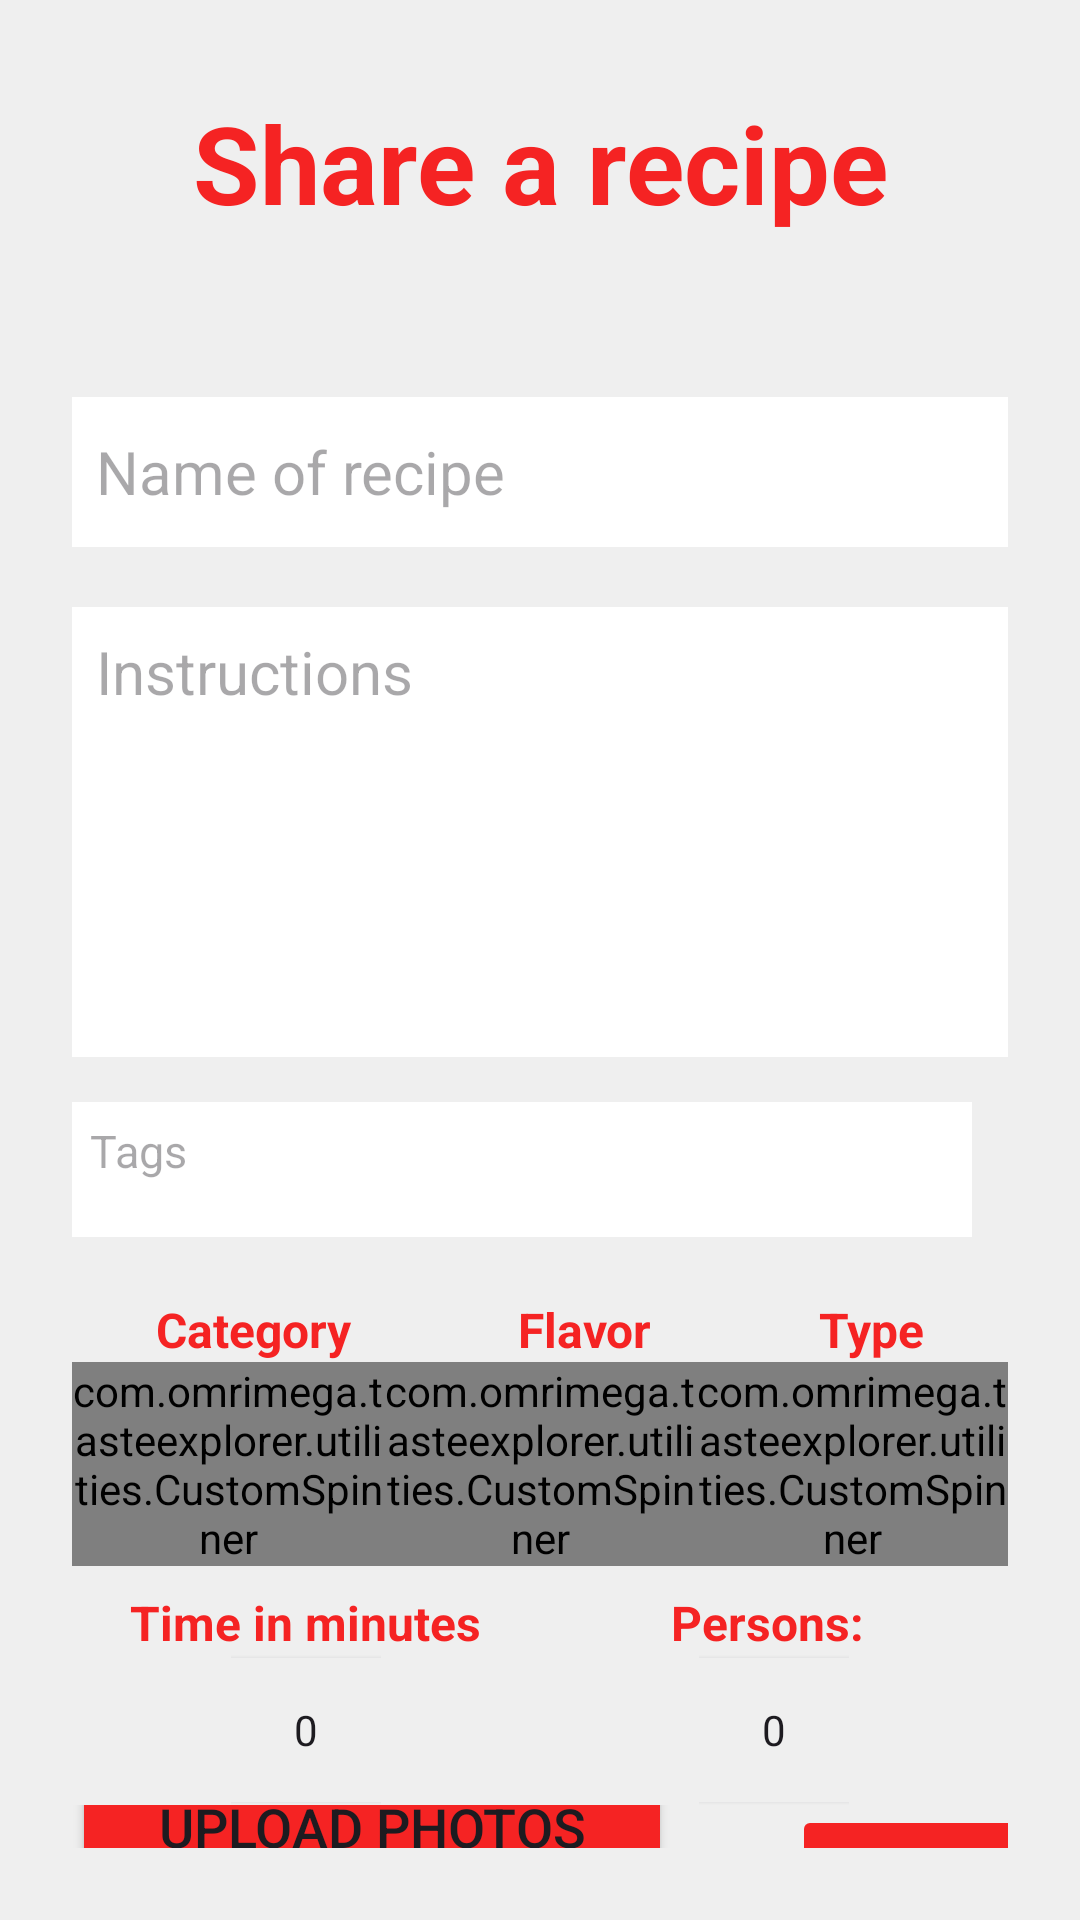

Android layout source for this screen:
<!-- AndroidManifest.xml: application theme Theme.TasteExplorer -->
<!-- res/layout/fragment_share_recipe.xml -->
<?xml version="1.0" encoding="utf-8"?>
<LinearLayout
    xmlns:android="http://schemas.android.com/apk/res/android"
    xmlns:app="http://schemas.android.com/apk/res-auto"
    xmlns:tools="http://schemas.android.com/tools"
    android:layout_width="match_parent"
    android:layout_height="match_parent"
    android:orientation="vertical"
    tools:context=".ui.ShareRecipeFragment"
    android:background="#D1D1D1"
    >

    <LinearLayout
        android:layout_width="match_parent"
        android:layout_height="match_parent"
        android:background="@color/transparent_bg"
        android:orientation="vertical">

        <TextView
            android:layout_width="match_parent"
            android:layout_height="wrap_content"
            android:text="Share a recipe"
            android:textColor="#F52323"
            android:textSize="36sp"
            android:textAlignment="center"
            android:layout_marginTop="30dp"
            android:textStyle="bold"/>

        <LinearLayout
            android:layout_width="match_parent"
            android:layout_height="wrap_content"
            android:orientation="vertical"
            android:layout_gravity="center_horizontal"
            android:padding="24dp"
            >

            <EditText
                android:layout_width="match_parent"
                android:layout_height="50dp"
                android:id="@+id/share_recipe_EDIT_name"
                android:layout_marginTop="30dp"
                android:padding="8dp"
                android:hint="Name of recipe"
                android:textSize="20sp"
                android:textColor="@color/black"
                android:background="@color/white"
                android:drawablePadding="8dp"/>

            <EditText
                android:layout_width="match_parent"
                android:layout_height="150dp"
                android:id="@+id/share_recipe_EDIT_instructions"
                android:layout_marginTop="20dp"
                android:padding="8dp"
                android:textSize="20sp"
                android:hint="Instructions"
                android:gravity="start"
                android:textColor="@color/black"
                android:background="@color/white"
                android:drawablePadding="8dp"/>

            <LinearLayout
                android:layout_width="match_parent"
                android:layout_height="60dp"
                android:layout_marginTop="15dp"
                android:layout_marginBottom="5dp"

                >

                <EditText
                    android:id="@+id/share_recipe_EDIT_tags"
                    android:layout_width="300dp"
                    android:layout_height="45dp"
                    android:background="@color/white"
                    android:gravity="start"
                    android:hint="Tags"
                    android:padding="6dp"
                    android:textColor="@color/black"
                    android:textSize="15sp" />

                <ImageView
                    android:id="@+id/share_recipe_IMG_deleteTags"
                    android:layout_width="40dp"
                    android:layout_height="40dp"
                    android:layout_gravity="top|left"
                    android:layout_marginLeft="5dp"
                    android:scaleType="fitXY"
                    app:srcCompat="@drawable/trash_btn" />
            </LinearLayout>

            <LinearLayout
                android:layout_width="match_parent"
                android:layout_height="match_parent"
                android:orientation="horizontal"
                >
                <TextView
                    android:layout_width="wrap_content"
                    android:layout_height="wrap_content"
                    android:text="Category"
                    android:textColor="#F52323"
                    android:textSize="16sp"
                    android:textAlignment="center"
                    android:layout_gravity="center"
                    android:layout_weight="1"
                    android:textStyle="bold"/>
                <TextView
                    android:layout_width="wrap_content"
                    android:layout_height="wrap_content"
                    android:text="Flavor"
                    android:textColor="#F52323"
                    android:textSize="16sp"
                    android:textAlignment="center"
                    android:layout_gravity="center"
                    android:layout_weight="1"
                    android:textStyle="bold"/>
                <TextView
                    android:layout_width="wrap_content"
                    android:layout_height="wrap_content"
                    android:text="Type"
                    android:textColor="#F52323"
                    android:textSize="16sp"
                    android:textAlignment="center"
                    android:layout_gravity="center"
                    android:layout_weight="1"
                    android:textStyle="bold"/>
            </LinearLayout>

            <LinearLayout
                android:layout_width="match_parent"
                android:layout_height="match_parent"
                android:orientation="horizontal"
                >
                <com.omrimega.tasteexplorer.utilities.CustomSpinner
                    android:layout_width="wrap_content"
                    android:layout_height="wrap_content"
                    android:id="@+id/share_recipe_SPN_category"
                    android:layout_marginBottom="8dp"
                    android:layout_weight="1"
                    android:textAlignment="center"
                    />
                <com.omrimega.tasteexplorer.utilities.CustomSpinner
                    android:layout_width="wrap_content"
                    android:layout_height="wrap_content"
                    android:id="@+id/share_recipe_SPN_flavor"
                    android:layout_marginBottom="8dp"
                    android:layout_weight="1"
                    android:textAlignment="center"
                    />
                <com.omrimega.tasteexplorer.utilities.CustomSpinner
                    android:layout_width="wrap_content"
                    android:layout_height="wrap_content"
                    android:id="@+id/share_recipe_SPN_type"
                    android:layout_marginBottom="8dp"
                    android:layout_weight="1"
                    android:textAlignment="center"
                    />
            </LinearLayout>

            <LinearLayout
                android:layout_width="match_parent"
                android:layout_height="match_parent"
                android:orientation="horizontal"
                >

                <LinearLayout
                    android:layout_width="0dp"
                    android:layout_height="wrap_content"
                    android:orientation="vertical"
                    android:layout_weight="1"
                    >
                    <TextView
                        android:layout_width="wrap_content"
                        android:layout_height="wrap_content"
                        android:text="Time in minutes"
                        android:textColor="#F52323"
                        android:textSize="16sp"
                        android:textAlignment="center"
                        android:layout_gravity="center"
                        android:textStyle="bold"/>
                    <NumberPicker
                        android:id="@+id/share_recipe_PICK_time"
                        android:layout_width="50dp"
                        android:layout_height="50dp"
                        android:layout_gravity="center"
                        />
                </LinearLayout>

                <LinearLayout
                    android:layout_width="0dp"
                    android:layout_height="wrap_content"
                    android:orientation="vertical"
                    android:layout_weight="1">
                    <TextView
                        android:layout_width="wrap_content"
                        android:layout_height="wrap_content"
                        android:text="Persons: "
                        android:textColor="#F52323"
                        android:textSize="16sp"
                        android:textAlignment="center"
                        android:textStyle="bold"
                        android:layout_gravity="center"/>
                    <NumberPicker
                        android:id="@+id/share_recipe_PICK_persons"
                        android:layout_width="50dp"
                        android:layout_height="50dp"
                        android:layout_gravity="center"/>
                </LinearLayout>
            </LinearLayout>

            <LinearLayout
                android:layout_width="match_parent"
                android:layout_height="wrap_content"
                android:orientation="horizontal">
                <Button
                    android:layout_width="200dp"
                    android:layout_height="50dp"
                    android:text="Upload photos"
                    android:id="@+id/share_recipe_BTN_uploadphotos"
                    android:textSize="18sp"
                    app:cornerRadius = "20dp"
                    android:layout_marginRight="40dp"
                    android:layout_gravity="center"
                    android:backgroundTint="@color/basic_color" />

                <ImageButton
                    android:layout_width="80dp"
                    android:layout_height="80dp"
                    android:id="@+id/share_recipe_IMGBTN_imgbtn1"
                    android:scaleType="fitCenter"
                    android:backgroundTint="@color/basic_color" />

            </LinearLayout>

            <LinearLayout
                android:layout_width="match_parent"
                android:layout_height="match_parent"
                android:orientation="horizontal"
                android:layout_marginTop="15dp"
                >
                <Button
                    android:layout_width="wrap_content"
                    android:layout_height="50dp"
                    android:text="Share!"
                    android:id="@+id/share_recipe_BTN_share"
                    android:textSize="18sp"
                    android:layout_gravity="center"
                    app:cornerRadius = "20dp"
                    android:backgroundTint="@color/basic_color"
                    android:layout_weight="1"
                    />

                <Button
                    android:layout_width="wrap_content"
                    android:layout_height="50dp"
                    android:text="Clear form"
                    android:id="@+id/share_recipe_BTN_resetForm"
                    android:textSize="18sp"
                    app:cornerRadius = "20dp"
                    android:layout_weight="1"
                    android:layout_marginLeft="20dp"
                    android:backgroundTint="@color/basic_color" />
            </LinearLayout>



        </LinearLayout>
    </LinearLayout>



</LinearLayout>
<!-- resources referenced by this layout -->
<resources>
  <color name="basic_color">#F52323</color>
  <color name="black">#FF000000</color>
  <color name="transparent_bg">#A8FFFFFF</color>
  <color name="white">#FFFFFFFF</color>
  <style name="Theme.TasteExplorer" parent="Base.Theme.TasteExplorer" />
  <style name="Base.Theme.TasteExplorer" parent="Theme.Material3.DayNight.NoActionBar">
          
  
      </style>
</resources>
